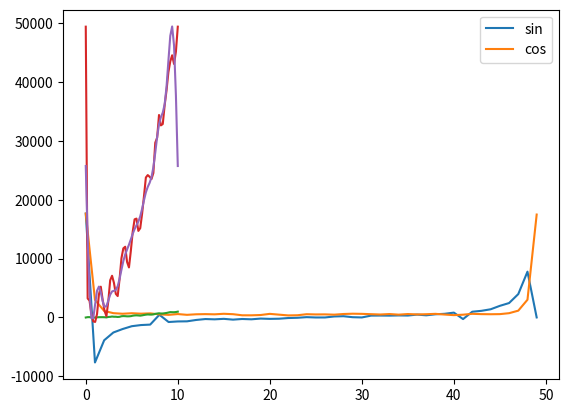

This figure's Python source:
# -*- coding: utf-8 -*-
"""
Created on Wed Nov  8 22:33:07 2023

[redacted]
"""

import numpy as np
import time
import math
import matplotlib.pyplot as plt


sigstart=0
siglen=10
signum=50 #sample num


freqmin=1/siglen


freqnum=signum
x=np.linspace(sigstart,sigstart+siglen,signum)
numx=np.linspace(0,freqnum-1,freqnum)
#freqx=np.linspace(0,(freqnum-1)/siglen,freqnum)

#信号函数
def sig(x):
    X=x*2*np.pi/siglen
    y=50*np.sin(5*x)+0.1*(10*x)**2+0.01*np.exp(0.001*x)*np.cos(x)+\
        5*np.random.normal(3, 3, x.shape)
    #y=np.sin(X)
    #y=np.sin(X)+np.cos(2*X)
    #y=np.sin(x*2*np.pi/siglen)
    return y


#频率强度。freq表示它是基频的多少倍。
def amp(freq,bsin=0):#frequency-amplitude    freq是波数
    a=0
    if(freq==0):
        a=sum(sig(x))
        return [a,a]
    
    s=sum(np.sin(x*2*np.pi*freq/siglen)*sig(x))
    c=sum(np.cos(x*2*np.pi*freq/siglen)*sig(x))
    
    return [s,c]
asin=[]
acos=[]
for j in range(0,freqnum):
    amplitude=amp(j)
    asin.append(amplitude[0])
    acos.append(amplitude[1])
    

#重建信号
def sigr(cutfreq=1000,threshold=1000):
    sigr=0
    for j in range(1,freqnum):
        if(abs(asin[j])>=threshold):
            sigr+=asin[j]*np.sin(2*np.pi*j*x/siglen)
        if(abs(acos[j])>=threshold):   
            sigr+=acos[j]*np.cos(2*np.pi*j*x/siglen)
        if(j==cutfreq):
            break
    return sigr

asin=[round(x, 5) for x in asin]
acos=[round(x, 5) for x in acos]
plt.plot(numx,asin,label="sin")

plt.grid()
plt.legend()
plt.show()

plt.plot(numx,acos,label="cos")
plt.grid()
plt.legend()
plt.show()
plt.grid()
plt.plot(x,sig(x))
plt.grid()
plt.show()

plt.plot(x,sigr(threshold=0))
plt.plot(x,sigr())


